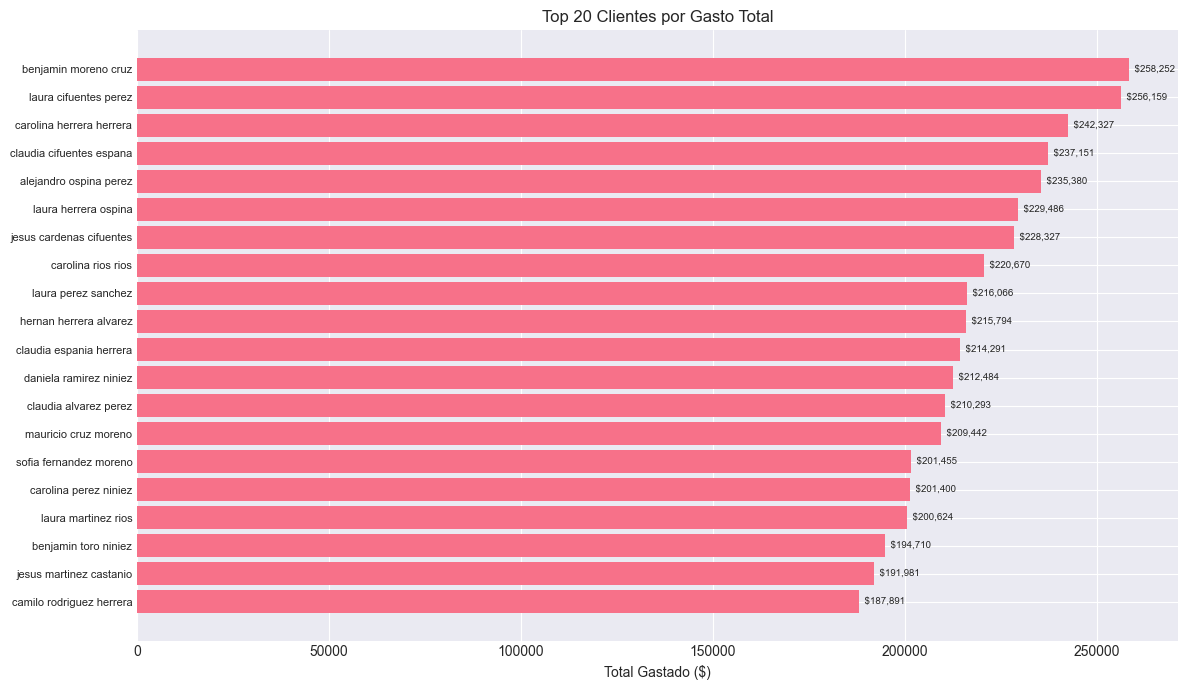

The data file committed next to this chart (first rows):
id_cliente, nombre_cliente, tipo_cliente, num_compras, total_gastado, ticket_promedio, vehiculos_comprados, compra_maxima
1965, benjamin moreno cruz, empresarial, 2, 258252, 129126, 2, 143323
531, laura cifuentes perez, potencial, 2, 256159, 128080, 2, 139681
1911, carolina herrera herrera, recurrente, 2, 242327, 121164, 2, 129617
1082, claudia cifuentes espana, potencial, 2, 237151, 118576, 2, 132385
1020, alejandro ospina perez, vip, 2, 235380, 117690, 2, 128202
716, laura herrera ospina, recurrente, 2, 229486, 114743, 2, 123233
908, jesus cardenas cifuentes, recurrente, 2, 228327, 114164, 2, 141469
1121, carolina rios rios, vip, 2, 220670, 110335, 2, 144864
1179, laura perez sanchez, vip, 2, 216066, 108033, 2, 139914
4, hernan herrera alvarez, vip, 2, 215794, 107897, 2, 125390
1086, claudia espania herrera, empresarial, 2, 214291, 107146, 2, 134319
1821, daniela ramirez niniez, nuevo, 2, 212484, 106242, 2, 112022
432, claudia alvarez perez, empresarial, 2, 210293, 105146, 2, 121610
336, mauricio cruz moreno, recurrente, 2, 209442, 104721, 2, 156162
411, sofia fernandez moreno, potencial, 2, 201455, 100728, 2, 123334
1476, carolina perez niniez, empresarial, 2, 201400, 100700, 2, 129145
772, laura martinez rios, vip, 2, 200624, 100312, 2, 132224
329, benjamin toro niniez, nuevo, 2, 194710, 97355, 2, 105665
425, jesus martinez castanio, potencial, 2, 191981, 95990, 2, 126419
990, camilo rodriguez herrera, vip, 2, 187891, 93946, 2, 128135
